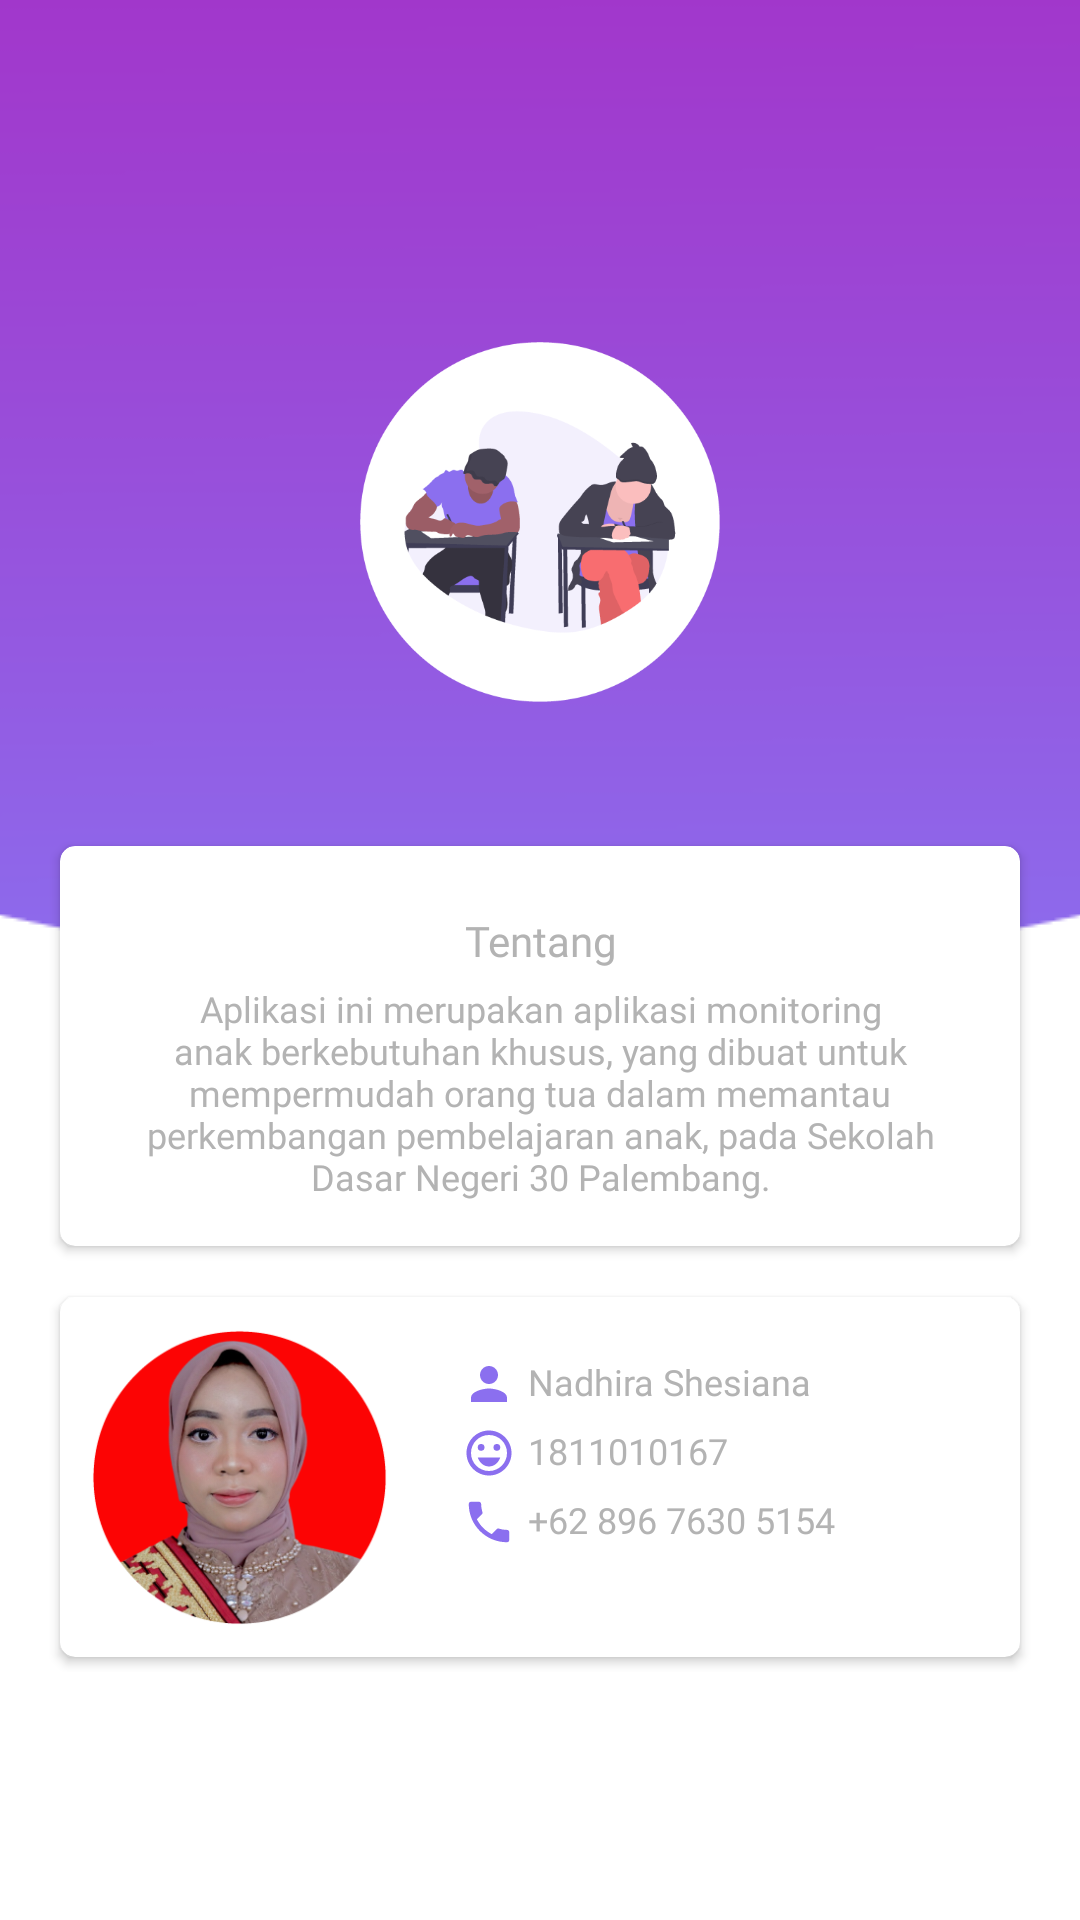

The Android layout XML behind this screen, and the referenced resources:
<!-- AndroidManifest.xml: application theme Theme.StudentMonitoring -->
<!-- res/layout/activity_about.xml -->
<?xml version="1.0" encoding="utf-8"?>
<RelativeLayout xmlns:android="http://schemas.android.com/apk/res/android"
    xmlns:app="http://schemas.android.com/apk/res-auto"
    xmlns:tools="http://schemas.android.com/tools"
    android:layout_width="match_parent"
    android:layout_height="match_parent"
    tools:context=".View.User.About">

    <ProgressBar
        android:id="@+id/progress_circular"
        android:layout_width="wrap_content"
        android:layout_height="wrap_content"
        android:layout_centerInParent="true"
        android:translationZ="1dp"
        android:visibility="gone"/>

    <ImageView
        android:layout_width="match_parent"
        android:layout_height="wrap_content"
        android:src="@drawable/background_top_child"
        android:scaleType="centerCrop"
        android:layout_alignParentTop="true"/>

    <ScrollView
        android:layout_width="match_parent"
        android:layout_height="wrap_content">

        <LinearLayout
            android:layout_width="match_parent"
            android:layout_height="wrap_content"
            android:orientation="vertical">

            <LinearLayout
                android:layout_width="match_parent"
                android:layout_height="?attr/actionBarSize"
                android:layout_marginTop="32dp"
                android:layout_marginBottom="6dp"
                android:background="@color/transparent"
                android:orientation="horizontal">

                <ImageView
                    android:id="@+id/back_btn"
                    android:layout_width="wrap_content"
                    android:layout_height="wrap_content"
                    android:layout_gravity="center_vertical"
                    android:layout_marginStart="12dp"
                    android:layout_marginEnd="8dp"
                    android:src="@drawable/ic_back"
                    app:tint="@color/white" />

            </LinearLayout>

            <ImageView
                android:id="@+id/profile_img"
                android:layout_width="120dp"
                android:layout_height="120dp"
                android:layout_gravity="center_horizontal"
                android:layout_marginTop="20dp"
                android:src="@drawable/logo_apps" />

            <androidx.cardview.widget.CardView
                android:layout_width="match_parent"
                android:layout_height="wrap_content"
                android:layout_marginStart="20dp"
                android:layout_marginTop="48dp"
                android:layout_marginEnd="20dp"
                android:layout_marginBottom="5dp"
                app:cardCornerRadius="5dp"
                app:cardElevation="2dp">

                <LinearLayout
                    android:layout_width="match_parent"
                    android:layout_height="wrap_content"
                    android:layout_margin="10dp"
                    android:orientation="vertical">

                    <TextView
                        android:layout_width="match_parent"
                        android:layout_height="wrap_content"
                        android:layout_marginStart="14dp"
                        android:layout_marginTop="12dp"
                        android:layout_marginEnd="14dp"
                        android:layout_marginBottom="5dp"
                        android:fontFamily="@font/poppins_bold"
                        android:text="Tentang"
                        android:textAlignment="center"
                        android:textColor="#B3B3B3"
                        android:textSize="14sp" />

                    <TextView
                        android:layout_width="match_parent"
                        android:layout_height="wrap_content"
                        android:layout_marginStart="14dp"
                        android:layout_marginEnd="14dp"
                        android:layout_marginBottom="5dp"
                        android:fontFamily="@font/poppins_medium"
                        android:maxLines="12"
                        android:text="@string/about"
                        android:textAlignment="center"
                        android:textColor="#B3B3B3"
                        android:textSize="12sp" />


                </LinearLayout>


            </androidx.cardview.widget.CardView>

            <androidx.cardview.widget.CardView
                android:layout_width="match_parent"
                android:layout_height="wrap_content"
                android:layout_marginStart="20dp"
                android:layout_marginTop="12dp"
                android:layout_marginEnd="20dp"
                android:layout_marginBottom="5dp"
                app:cardCornerRadius="5dp"
                app:cardElevation="2dp">

                <LinearLayout
                    android:layout_width="match_parent"
                    android:layout_height="wrap_content"
                    android:layout_margin="10dp"
                    android:orientation="horizontal">

                    <ImageView
                        android:id="@+id/profile_img_dev"
                        android:layout_width="100dp"
                        android:layout_height="100dp"
                        android:layout_gravity="center"
                        android:scaleType="centerCrop"
                        android:src="@drawable/dev" />

                    <LinearLayout
                        android:layout_width="match_parent"
                        android:layout_height="wrap_content"
                        android:layout_margin="10dp"
                        android:orientation="vertical">

                        <TextView
                            android:layout_width="match_parent"
                            android:layout_height="wrap_content"
                            android:layout_marginStart="14dp"
                            android:layout_marginEnd="14dp"
                            android:layout_marginBottom="5dp"
                            android:drawablePadding="4dp"
                            android:fontFamily="@font/poppins_medium"
                            android:maxLines="12"
                            android:text="Nadhira Shesiana"
                            android:textAlignment="textStart"
                            android:textColor="#B3B3B3"
                            android:textSize="12sp"
                            app:drawableStartCompat="@drawable/ic_person" />

                        <TextView
                            android:layout_width="match_parent"
                            android:layout_height="wrap_content"
                            android:layout_marginStart="14dp"
                            android:layout_marginEnd="14dp"
                            android:layout_marginBottom="5dp"
                            android:drawablePadding="4dp"
                            android:fontFamily="@font/poppins_medium"
                            android:maxLines="12"
                            android:text="1811010167"
                            android:textAlignment="textStart"
                            android:textColor="#B3B3B3"
                            android:textSize="12sp"
                            app:drawableStartCompat="@drawable/ic_npm" />

                        <TextView
                            android:layout_width="match_parent"
                            android:layout_height="wrap_content"
                            android:layout_marginStart="14dp"
                            android:layout_marginEnd="14dp"
                            android:layout_marginBottom="5dp"
                            android:drawablePadding="4dp"
                            android:fontFamily="@font/poppins_medium"
                            android:maxLines="12"
                            android:text="+62 896 7630 5154"
                            android:textAlignment="textStart"
                            android:textColor="#B3B3B3"
                            android:textSize="12sp"
                            app:drawableStartCompat="@drawable/ic_phone" />

                    </LinearLayout>


                </LinearLayout>


            </androidx.cardview.widget.CardView>


        </LinearLayout>

    </ScrollView>

</RelativeLayout>
<!-- resources referenced by this layout -->
<resources>
  <color name="transparent">#00FFFFFF</color>
  <color name="white">#FFFFFFFF</color>
  <!-- drawable background_top_child: png bitmap (drawable, 2971 bytes) -->
  <!-- drawable dev: png bitmap (drawable, 87904 bytes) -->
  <!-- drawable ic_npm (drawable) -->
  <vector android:height="18dp" android:tint="@color/purple_custom"
      android:viewportHeight="24" android:viewportWidth="24"
      android:width="18dp" xmlns:android="http://schemas.android.com/apk/res/android">
      <path android:fillColor="@android:color/white" android:pathData="M15.5,9.5m-1.5,0a1.5,1.5 0,1 1,3 0a1.5,1.5 0,1 1,-3 0"/>
      <path android:fillColor="@android:color/white" android:pathData="M8.5,9.5m-1.5,0a1.5,1.5 0,1 1,3 0a1.5,1.5 0,1 1,-3 0"/>
      <path android:fillColor="@android:color/white" android:pathData="M11.99,2C6.47,2 2,6.48 2,12s4.47,10 9.99,10C17.52,22 22,17.52 22,12S17.52,2 11.99,2zM12,20c-4.42,0 -8,-3.58 -8,-8s3.58,-8 8,-8 8,3.58 8,8 -3.58,8 -8,8zM7,14c0.78,2.34 2.72,4 5,4s4.22,-1.66 5,-4L7,14z"/>
  </vector>
  <!-- drawable ic_person (drawable) -->
  <vector android:height="18dp" android:tint="@color/purple_custom"
      android:viewportHeight="24" android:viewportWidth="24"
      android:width="18dp" xmlns:android="http://schemas.android.com/apk/res/android">
      <path android:fillColor="@android:color/white" android:pathData="M12,12c2.21,0 4,-1.79 4,-4s-1.79,-4 -4,-4 -4,1.79 -4,4 1.79,4 4,4zM12,14c-2.67,0 -8,1.34 -8,4v2h16v-2c0,-2.66 -5.33,-4 -8,-4z"/>
  </vector>
  <!-- drawable ic_phone (drawable) -->
  <vector android:height="18dp" android:tint="@color/purple_custom"
      android:viewportHeight="24" android:viewportWidth="24"
      android:width="18dp" xmlns:android="http://schemas.android.com/apk/res/android">
      <path android:fillColor="@android:color/white" android:pathData="M6.62,10.79c1.44,2.83 3.76,5.14 6.59,6.59l2.2,-2.2c0.27,-0.27 0.67,-0.36 1.02,-0.24 1.12,0.37 2.33,0.57 3.57,0.57 0.55,0 1,0.45 1,1V20c0,0.55 -0.45,1 -1,1 -9.39,0 -17,-7.61 -17,-17 0,-0.55 0.45,-1 1,-1h3.5c0.55,0 1,0.45 1,1 0,1.25 0.2,2.45 0.57,3.57 0.11,0.35 0.03,0.74 -0.25,1.02l-2.2,2.2z"/>
  </vector>
  <!-- drawable logo_apps: png bitmap (drawable, 27128 bytes) -->
  <string name="about">
          Aplikasi ini merupakan aplikasi monitoring anak berkebutuhan khusus, yang dibuat untuk mempermudah orang tua dalam memantau perkembangan pembelajaran anak, pada Sekolah Dasar Negeri 30 Palembang.
      </string>
  <style name="Theme.StudentMonitoring" parent="Theme.MaterialComponents.DayNight.NoActionBar">
          
          <item name="colorPrimary">@color/purple_custom</item>
          <item name="colorPrimaryVariant">@color/purple_custom</item>
          <item name="colorOnPrimary">@color/white</item>
          
          <item name="colorSecondary">@color/purple_200</item>
          <item name="colorSecondaryVariant">@color/teal_700</item>
          <item name="colorOnSecondary">@color/black</item>
          
          <item name="android:statusBarColor" tools:targetApi="l">?attr/colorOnPrimary</item>
  
  
  
  
          
      </style>
  <color name="purple_custom">#8b6fef</color>
  <color name="purple_200">#FFBB86FC</color>
  <color name="teal_700">#FF018786</color>
  <color name="black">#FF000000</color>
</resources>
